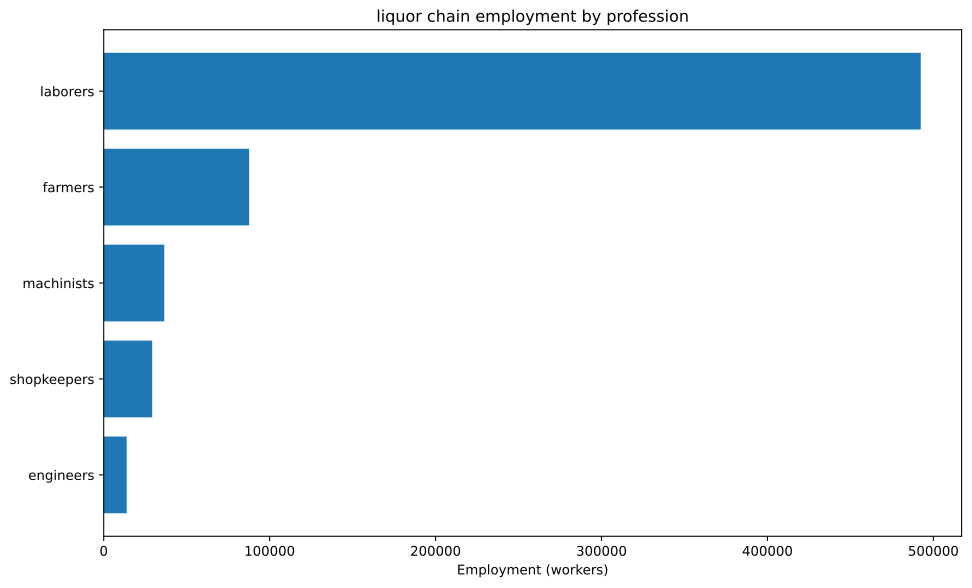

The file beside this chart, header and first rows:
config, building, profession, employment
building_food_industry+pm_bakery+pm_disa…, building_food_industry, engineers, 6667
building_food_industry+pm_bakery+pm_disa…, building_food_industry, laborers, 150000
building_food_industry+pm_bakery+pm_disa…, building_food_industry, machinists, 16667
building_food_industry+pm_bakery+pm_disa…, building_food_industry, shopkeepers, 23333
building_glassworks+pm_crystal_glass+pm_…, building_glassworks, engineers, 2381
building_glassworks+pm_crystal_glass+pm_…, building_glassworks, laborers, 14286
building_glassworks+pm_crystal_glass+pm_…, building_glassworks, machinists, 4762
building_glassworks+pm_crystal_glass+pm_…, building_glassworks, shopkeepers, 2381
building_tooling_workshops+pm_rubber_gri…, building_tooling_workshops, engineers, 252.3
building_tooling_workshops+pm_rubber_gri…, building_tooling_workshops, laborers, 1514
building_tooling_workshops+pm_rubber_gri…, building_tooling_workshops, machinists, 504.6
building_tooling_workshops+pm_rubber_gri…, building_tooling_workshops, shopkeepers, 252.3
building_paper_mills+pm_bleached_paper+p…, building_paper_mills, engineers, 33.52
building_paper_mills+pm_bleached_paper+p…, building_paper_mills, laborers, 201.1
building_paper_mills+pm_bleached_paper+p…, building_paper_mills, machinists, 67.04
building_paper_mills+pm_bleached_paper+p…, building_paper_mills, shopkeepers, 33.52
building_chemical_plants+pm_improved_fer…, building_chemical_plants, engineers, 95.76
building_chemical_plants+pm_improved_fer…, building_chemical_plants, laborers, 191.5
building_chemical_plants+pm_improved_fer…, building_chemical_plants, machinists, 143.6
building_chemical_plants+pm_improved_fer…, building_chemical_plants, shopkeepers, 47.88
building_explosives_factory+pm_vacuum_ev…, building_explosives_factory, engineers, 335.2
building_explosives_factory+pm_vacuum_ev…, building_explosives_factory, laborers, 670.4
building_explosives_factory+pm_vacuum_ev…, building_explosives_factory, machinists, 335.2
building_explosives_factory+pm_vacuum_ev…, building_explosives_factory, shopkeepers, 167.6
building_steel_mills+pm_open_hearth_proc…, building_steel_mills, engineers, 422.5
building_steel_mills+pm_open_hearth_proc…, building_steel_mills, laborers, 1408
building_steel_mills+pm_open_hearth_proc…, building_steel_mills, machinists, 704.2
building_steel_mills+pm_open_hearth_proc…, building_steel_mills, shopkeepers, 281.7
building_motor_industry+pm_steam_engines…, building_motor_industry, engineers, 874.4
building_motor_industry+pm_steam_engines…, building_motor_industry, laborers, 4372
building_motor_industry+pm_steam_engines…, building_motor_industry, machinists, 2623
building_motor_industry+pm_steam_engines…, building_motor_industry, shopkeepers, 874.4
building_rice_farm+pm_simple_farming_bui…, building_rice_farm, farmers, 66667
building_rice_farm+pm_simple_farming_bui…, building_rice_farm, laborers, 266667
building_coal_mine+pm_condensing_engine_…, building_coal_mine, engineers, 541.5
building_coal_mine+pm_condensing_engine_…, building_coal_mine, laborers, 2166
building_coal_mine+pm_condensing_engine_…, building_coal_mine, machinists, 722
building_coal_mine+pm_condensing_engine_…, building_coal_mine, shopkeepers, 361
building_iron_mine+pm_condensing_engine_…, building_iron_mine, engineers, 502.3
building_iron_mine+pm_condensing_engine_…, building_iron_mine, laborers, 2009
building_iron_mine+pm_condensing_engine_…, building_iron_mine, machinists, 669.7
building_iron_mine+pm_condensing_engine_…, building_iron_mine, shopkeepers, 334.8
building_lead_mine+pm_condensing_engine_…, building_lead_mine, engineers, 1562
building_lead_mine+pm_condensing_engine_…, building_lead_mine, laborers, 6250
building_lead_mine+pm_condensing_engine_…, building_lead_mine, machinists, 2083
building_lead_mine+pm_condensing_engine_…, building_lead_mine, shopkeepers, 1042
building_sulfur_mine+pm_condensing_engin…, building_sulfur_mine, engineers, 158.9
building_sulfur_mine+pm_condensing_engin…, building_sulfur_mine, laborers, 635.6
building_sulfur_mine+pm_condensing_engin…, building_sulfur_mine, machinists, 211.9
building_sulfur_mine+pm_condensing_engin…, building_sulfur_mine, shopkeepers, 105.9
building_dye_plantation+automatic_irriga…, building_dye_plantation, farmers, 20.11
building_dye_plantation+automatic_irriga…, building_dye_plantation, laborers, 40.22
building_dye_plantation+automatic_irriga…, building_dye_plantation, machinists, 6.704
building_sugar_plantation+automatic_irri…, building_sugar_plantation, farmers, 20833
building_sugar_plantation+automatic_irri…, building_sugar_plantation, laborers, 41667
building_sugar_plantation+automatic_irri…, building_sugar_plantation, machinists, 6944
building_power_plant+pm_hydroelectric_pl…, building_power_plant, engineers, 2.413
building_power_plant+pm_hydroelectric_pl…, building_power_plant, laborers, 5.028
building_power_plant+pm_hydroelectric_pl…, building_power_plant, machinists, 3.62
building_logging_camp+pm_electric_saw_mi…, building_logging_camp, engineers, 10.06
... 6 more rows
